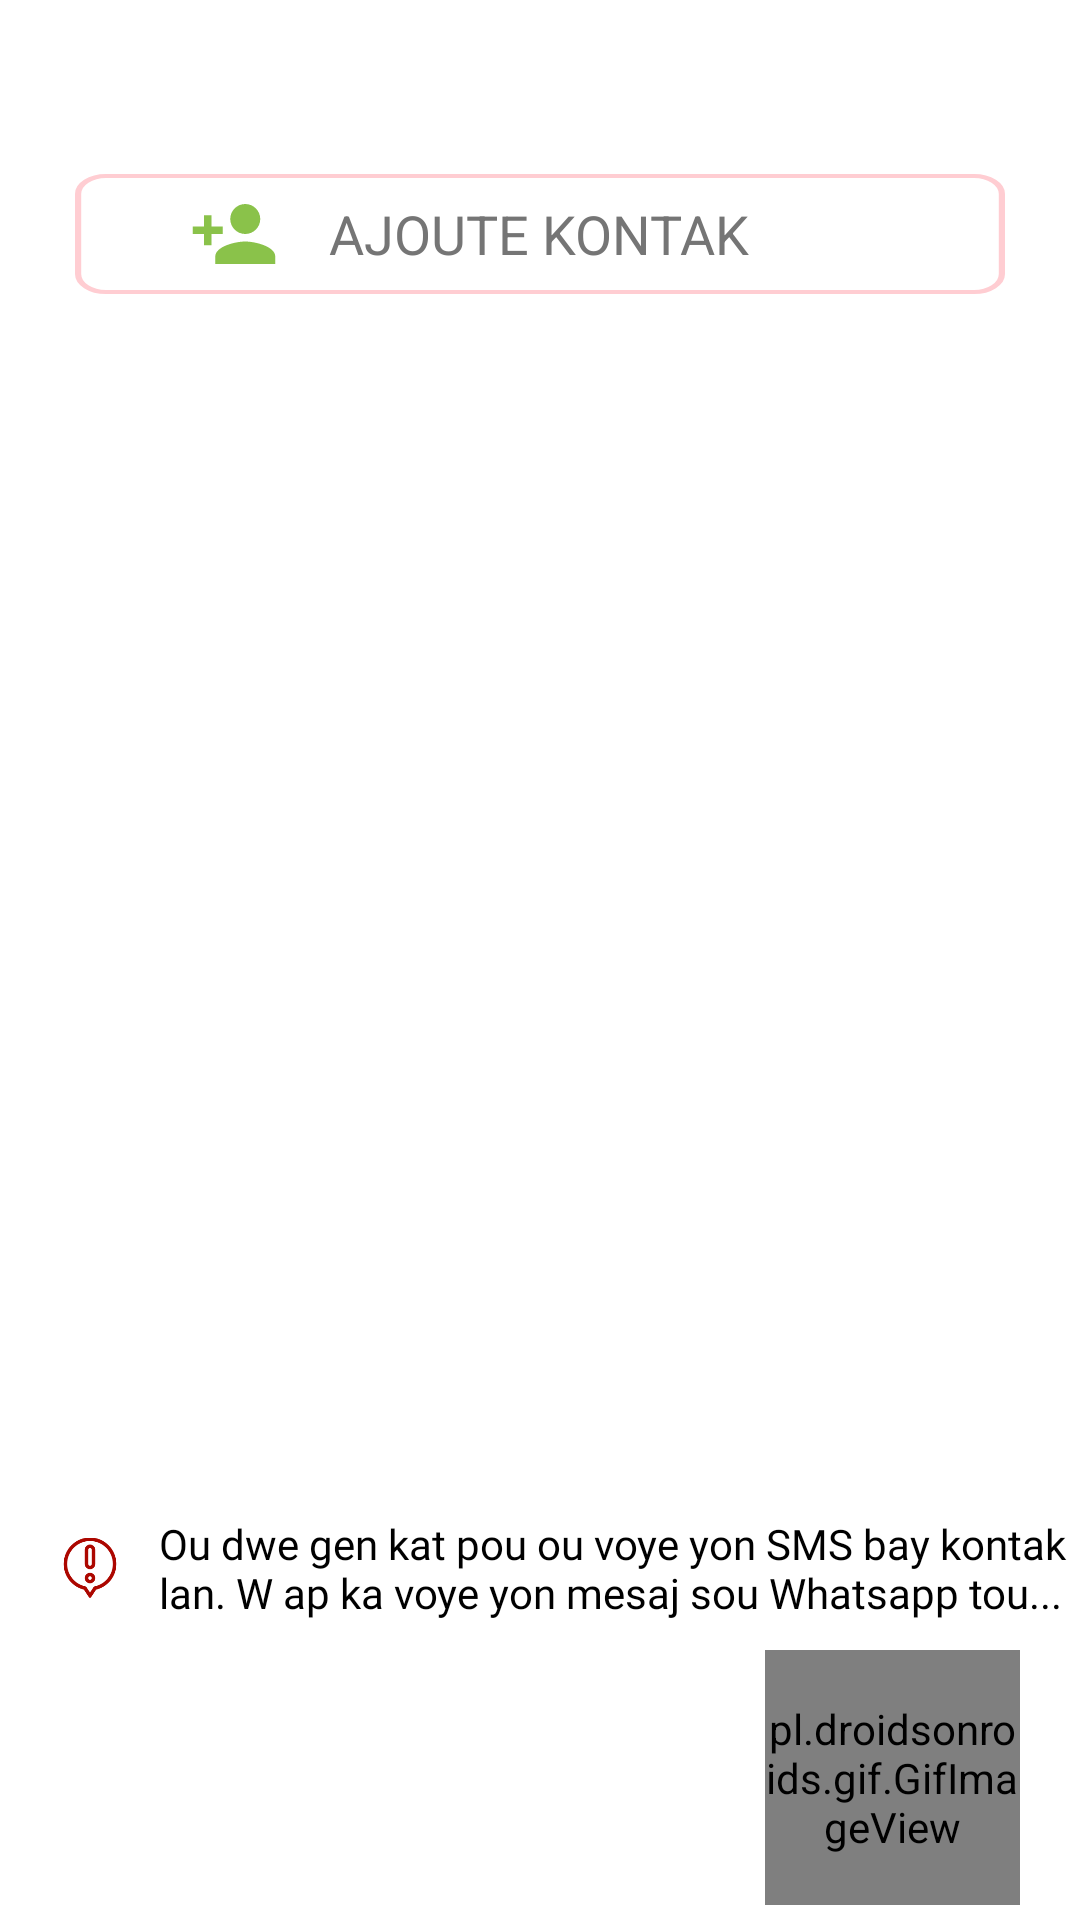

Produce the Android XML layout that renders to this screen, including the resource entries it uses.
<!-- AndroidManifest.xml: application theme Theme.Sos -->
<!-- res/layout/fragment_contacts.xml -->
<?xml version="1.0" encoding="utf-8"?>
<FrameLayout xmlns:android="http://schemas.android.com/apk/res/android"
    xmlns:tools="http://schemas.android.com/tools"
    android:layout_width="match_parent"
    android:layout_height="match_parent"
    xmlns:app="http://schemas.android.com/apk/res-auto"
    tools:context=".fragments.ContactsFragment">

    
    <RelativeLayout
        android:layout_width="match_parent"
        android:layout_height="match_parent"
        android:id="@+id/rlayout"
        android:layout_marginTop="10dp">


        <androidx.recyclerview.widget.RecyclerView
            android:id="@+id/rvContacts"
            android:layout_width="match_parent"
            android:layout_height="wrap_content"
            android:layout_marginTop="15dp"
            android:padding="4dp" />

        <RelativeLayout
            android:id="@+id/btnAddContacts"
            android:layout_width="match_parent"
            android:layout_height="40dp"
            android:layout_marginStart="25dp"
            android:layout_marginEnd="25dp"
            android:layout_below="@+id/rvContacts"
            android:layout_marginTop="25dp"
            android:background="@drawable/rounded_corner2"
            android:clickable="true"
            android:padding="5dp">

            <ImageView
                android:layout_width="36dp"
                android:layout_height="36dp"
                android:layout_centerVertical="true"
                android:layout_marginStart="30dp"
                android:src="@drawable/ic_baseline_person_add_24" />

            <TextView
                android:layout_width="wrap_content"
                android:layout_height="wrap_content"
                android:layout_centerInParent="true"
                android:text="AJOUTE KONTAK"
                android:textColor="@color/gray_text"
                android:textSize="18dp" />


        </RelativeLayout>

        <RelativeLayout
            android:id="@+id/rlInfo2"
            android:layout_width="match_parent"
            android:layout_height="50dp"
            android:layout_above="@+id/btnSOS"
            android:layout_marginBottom="5dp">

            <ImageView
                android:id="@+id/infoInstructions2"
                android:layout_width="20dp"
                android:layout_height="wrap_content"
                android:layout_marginStart="20dp"
                android:layout_marginTop="5dp"
                android:src="@drawable/warning" />

            <TextView
                android:layout_width="wrap_content"
                android:layout_height="wrap_content"
                android:layout_marginStart="13dp"
                android:layout_marginTop="10dp"
                android:layout_toEndOf="@+id/infoInstructions2"
                android:fontFamily="@font/gelasio"
                android:text="Ou dwe gen kat pou ou voye yon SMS bay kontak lan. W ap ka voye yon mesaj sou Whatsapp tou..."
                android:textColor="#000000" />


        </RelativeLayout>


        <pl.droidsonroids.gif.GifImageView
            android:id="@+id/btnSOS"
            android:layout_width="85dp"
            android:layout_height="85dp"
            android:layout_alignParentEnd="true"
            android:layout_alignParentBottom="true"
            android:layout_marginEnd="20dp"
            android:layout_marginBottom="5dp"
            android:clickable="true"
            android:src="@drawable/btn_sos" />


    </RelativeLayout>

</FrameLayout>
<!-- resources referenced by this layout -->
<resources>
  <color name="gray_text">#757575</color>
  <!-- drawable btn_sos: gif bitmap (drawable, 725616 bytes) -->
  <!-- drawable ic_baseline_person_add_24 (drawable) -->
  <vector android:height="24dp" android:tint="#8AC24A"
      android:viewportHeight="24" android:viewportWidth="24"
      android:width="24dp" xmlns:android="http://schemas.android.com/apk/res/android">
      <path android:fillColor="@android:color/white" android:pathData="M15,12c2.21,0 4,-1.79 4,-4s-1.79,-4 -4,-4 -4,1.79 -4,4 1.79,4 4,4zM6,10L6,7L4,7v3L1,10v2h3v3h2v-3h3v-2L6,10zM15,14c-2.67,0 -8,1.34 -8,4v2h16v-2c0,-2.66 -5.33,-4 -8,-4z"/>
  </vector>
  <!-- drawable rounded_corner2 (drawable) -->
  <?xml version="1.0" encoding="utf-8"?>
  <vector xmlns:android="http://schemas.android.com/apk/res/android"
      android:width="150dp"
      android:height="35dp"
      android:viewportWidth="150"
      android:viewportHeight="30">
      <path
          android:strokeWidth="1"
          android:pathData="M5,0.5L145,0.5A4.5,4.5 0,0 1,149.5 5L149.5,25A4.5,4.5 0,0 1,145 29.5L5,29.5A4.5,4.5 0,0 1,0.5 25L0.5,5A4.5,4.5 0,0 1,5 0.5z"
          android:strokeColor="@color/light_red"/>
  </vector>
  <!-- drawable warning: png bitmap (drawable, 9909 bytes) -->
  <style name="Theme.Sos" parent="Theme.MaterialComponents.DayNight.DarkActionBar">
          
          <item name="colorPrimary">@color/red</item>
          <item name="colorPrimaryVariant">@color/light_red</item>
          <item name="colorOnPrimary">@color/white</item>
          
          <item name="colorSecondary">@color/green</item>
          <item name="colorSecondaryVariant">@color/gray_back</item>
          <item name="colorOnSecondary">@color/black</item>
          
          <item name="android:statusBarColor" tools:targetApi="l">?attr/colorPrimaryVariant</item>
          
      </style>
  <color name="light_red">#FFCDD2</color>
  <color name="red">#F44336</color>
  <color name="white">#FFFFFFFF</color>
  <color name="green">#8BC34A</color>
  <color name="gray_back">#BDBDBD</color>
  <color name="black">#212121</color>
</resources>
